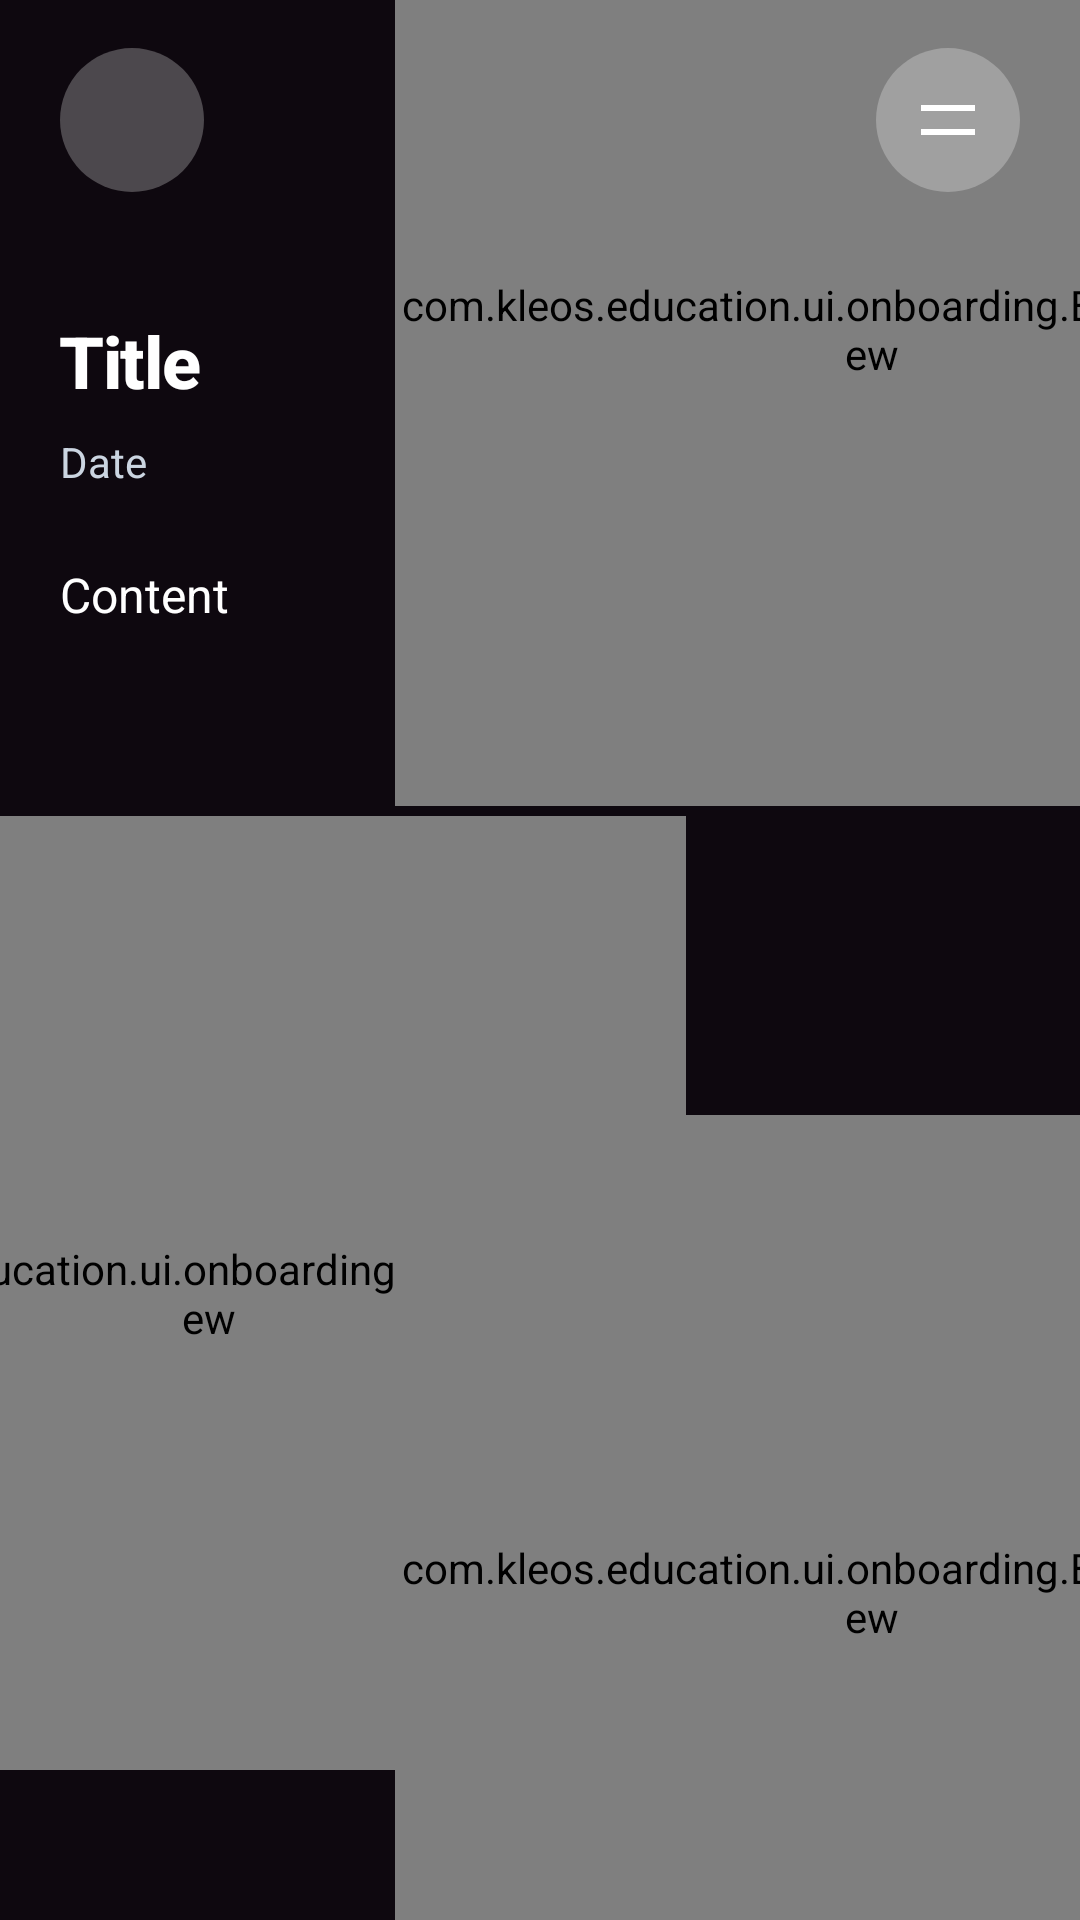

Reconstruct the res/layout file that produces this screen, plus the resources it refers to.
<!-- AndroidManifest.xml: application theme Theme.Kleos -->
<!-- res/layout/fragment_news_detail.xml -->
<?xml version="1.0" encoding="utf-8"?>
<androidx.constraintlayout.widget.ConstraintLayout xmlns:android="http://schemas.android.com/apk/res/android"
    xmlns:app="http://schemas.android.com/apk/res-auto"
    xmlns:tools="http://schemas.android.com/tools"
    android:layout_width="match_parent"
    android:layout_height="match_parent"
    android:background="@color/onboarding_background"
    android:clipChildren="false"
    android:clipToPadding="false"
    tools:context=".ui.news.NewsDetailFragment">

    
    <com.kleos.education.ui.onboarding.BlurredCircleView
        android:id="@+id/blurredCircleTopRight"
        android:layout_width="318dp"
        android:layout_height="318dp"
        android:layout_marginEnd="-90dp"
        android:layout_marginTop="-50dp"
        app:layout_constraintTop_toTopOf="parent"
        app:layout_constraintEnd_toEndOf="parent" />

    
    <com.kleos.education.ui.onboarding.BlurredCircleView
        android:id="@+id/blurredCircleBottomLeft"
        android:layout_width="318dp"
        android:layout_height="318dp"
        android:layout_marginStart="-90dp"
        android:layout_marginBottom="50dp"
        app:layout_constraintBottom_toBottomOf="parent"
        app:layout_constraintStart_toStartOf="parent" />

    
    <com.kleos.education.ui.onboarding.BlurredCircleView
        android:id="@+id/blurredCircleBottomRight"
        android:layout_width="318dp"
        android:layout_height="318dp"
        android:layout_marginEnd="-90dp"
        android:layout_marginBottom="-50dp"
        app:layout_constraintBottom_toBottomOf="parent"
        app:layout_constraintEnd_toEndOf="parent" />

    
    <ImageButton
        android:id="@+id/backButton"
        android:layout_width="48dp"
        android:layout_height="48dp"
        android:layout_marginStart="20dp"
        android:layout_marginTop="16dp"
        android:background="@drawable/bg_menu_button"
        android:src="@drawable/ic_arrow_back"
        android:contentDescription="Back"
        android:padding="12dp"
        android:tint="@android:color/white"
        app:layout_constraintTop_toTopOf="parent"
        app:layout_constraintStart_toStartOf="parent" />

    
    <ImageButton
        android:id="@+id/menuButton"
        android:layout_width="48dp"
        android:layout_height="48dp"
        android:layout_marginEnd="20dp"
        android:layout_marginTop="16dp"
        android:background="@drawable/bg_menu_button"
        android:src="@drawable/ic_menu_hamburger"
        android:contentDescription="Menu"
        android:padding="12dp"
        android:tint="@android:color/white"
        app:layout_constraintTop_toTopOf="parent"
        app:layout_constraintEnd_toEndOf="parent" />

    
    <ScrollView
        android:id="@+id/scrollView"
        android:layout_width="0dp"
        android:layout_height="0dp"
        android:fillViewport="true"
        android:clipToPadding="false"
        android:paddingBottom="20dp"
        app:layout_constraintBottom_toBottomOf="parent"
        app:layout_constraintEnd_toEndOf="parent"
        app:layout_constraintStart_toStartOf="parent"
        app:layout_constraintTop_toBottomOf="@id/backButton">

        <androidx.constraintlayout.widget.ConstraintLayout
            android:layout_width="match_parent"
            android:layout_height="wrap_content"
            android:paddingStart="20dp"
            android:paddingEnd="20dp"
            android:paddingTop="24dp"
            android:paddingBottom="20dp">

            
            <ImageView
                android:id="@+id/imageView"
                android:layout_width="0dp"
                android:layout_height="200dp"
                android:layout_marginTop="16dp"
                android:scaleType="centerCrop"
                android:background="#1E293B"
                android:visibility="gone"
                app:layout_constraintTop_toTopOf="parent"
                app:layout_constraintStart_toStartOf="parent"
                app:layout_constraintEnd_toEndOf="parent" />

            
            <com.google.android.material.textview.MaterialTextView
                android:id="@+id/titleText"
                android:layout_width="0dp"
                android:layout_height="wrap_content"
                android:layout_marginTop="16dp"
                android:text="Title"
                android:textColor="@android:color/white"
                android:textSize="24sp"
                android:textStyle="bold"
                android:fontFamily="sans-serif-medium"
                android:letterSpacing="-0.02"
                app:layout_constraintTop_toBottomOf="@id/imageView"
                app:layout_constraintStart_toStartOf="parent"
                app:layout_constraintEnd_toEndOf="parent" />

            
            <com.google.android.material.textview.MaterialTextView
                android:id="@+id/dateText"
                android:layout_width="0dp"
                android:layout_height="wrap_content"
                android:layout_marginTop="8dp"
                android:text="Date"
                android:textColor="#CBD5E1"
                android:textSize="14sp"
                android:textStyle="normal"
                android:fontFamily="sans-serif"
                app:layout_constraintTop_toBottomOf="@id/titleText"
                app:layout_constraintStart_toStartOf="parent"
                app:layout_constraintEnd_toEndOf="parent" />

            
            <com.google.android.material.textview.MaterialTextView
                android:id="@+id/contentText"
                android:layout_width="0dp"
                android:layout_height="wrap_content"
                android:layout_marginTop="24dp"
                android:text="Content"
                android:textColor="@android:color/white"
                android:textSize="16sp"
                android:textStyle="normal"
                android:fontFamily="sans-serif"
                android:lineSpacingExtra="4dp"
                app:layout_constraintTop_toBottomOf="@id/dateText"
                app:layout_constraintStart_toStartOf="parent"
                app:layout_constraintEnd_toEndOf="parent" />

        </androidx.constraintlayout.widget.ConstraintLayout>

    </ScrollView>

</androidx.constraintlayout.widget.ConstraintLayout>
<!-- resources referenced by this layout -->
<resources>
  <color name="onboarding_background">#0E080F</color>
  <!-- drawable bg_menu_button (drawable) -->
  <?xml version="1.0" encoding="utf-8"?>
  <shape xmlns:android="http://schemas.android.com/apk/res/android"
      android:shape="oval">
      <solid android:color="#42FFFFFF" />
      <size
          android:width="48dp"
          android:height="48dp" />
  </shape>
  <!-- drawable ic_menu_hamburger (drawable) -->
  <?xml version="1.0" encoding="utf-8"?>
  <vector xmlns:android="http://schemas.android.com/apk/res/android"
      android:width="24dp"
      android:height="24dp"
      android:viewportWidth="24"
      android:viewportHeight="24">
      <path
          android:fillColor="#FFFFFF"
          android:pathData="M3,7h18v2H3V7z M3,15h18v2H3V15z"/>
  </vector>
  <style name="Theme.Kleos" parent="Theme.MaterialComponents.NoActionBar">
          
          <item name="colorPrimary">@color/kleos_blue</item>
          <item name="colorPrimaryVariant">@color/kleos_blue_variant</item>
          <item name="colorOnPrimary">@color/white</item>
          
          <item name="colorSecondary">@color/kleos_blue_light</item>
          <item name="colorSecondaryVariant">@color/kleos_blue_dark</item>
          <item name="colorOnSecondary">@color/white</item>
          
          <item name="android:statusBarColor">@color/dark_background</item>
          <item name="android:windowLightStatusBar">false</item>
          
          <item name="android:colorBackground">@color/dark_background</item>
          <item name="colorSurface">@color/dark_surface</item>
          <item name="colorSurfaceVariant">@color/dark_surface_variant</item>
          <item name="colorOnSurface">@color/dark_on_surface</item>
          <item name="colorOnSurfaceVariant">@color/dark_on_surface_variant</item>
          
          <item name="colorOutline">@color/dark_outline</item>
          <item name="colorOutlineVariant">@color/dark_outline_variant</item>
          
          <item name="colorControlHighlight">@color/kleos_blue_ripple</item>
          
          <item name="cardBackgroundColor">@color/dark_surface</item>
      </style>
  <color name="kleos_blue">#3B82F6</color>
  <color name="kleos_blue_variant">#2563EB</color>
  <color name="white">#FFFFFFFF</color>
  <color name="kleos_blue_light">#60A5FA</color>
  <color name="kleos_blue_dark">#1E40AF</color>
  <color name="dark_background">#0A0E1A</color>
  <color name="dark_surface">#151B2E</color>
  <color name="dark_surface_variant">#1E293B</color>
  <color name="dark_on_surface">#F8FAFC</color>
  <color name="dark_on_surface_variant">#CBD5E1</color>
  <color name="dark_outline">#334155</color>
  <color name="dark_outline_variant">#475569</color>
  <color name="kleos_blue_ripple">#332563EB</color>
</resources>
